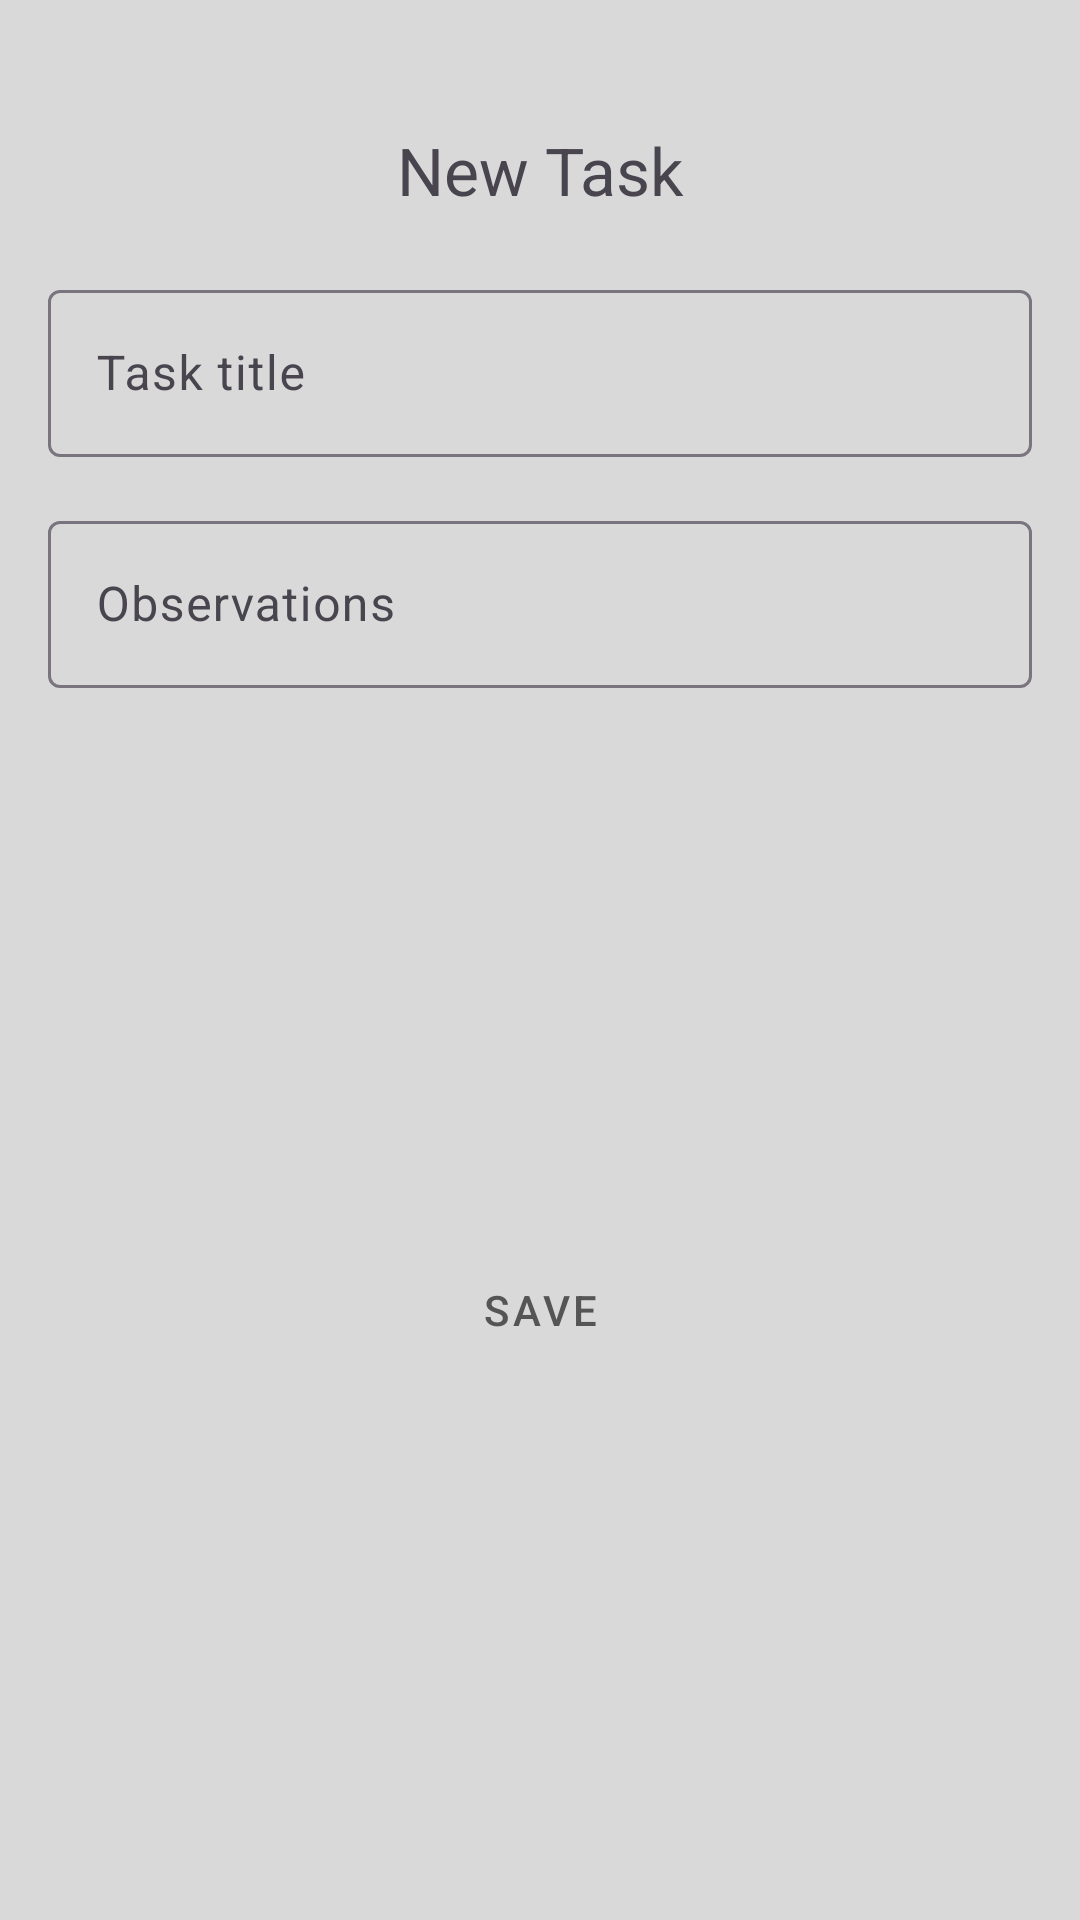

The Android layout XML behind this screen, and the referenced resources:
<!-- AndroidManifest.xml: application theme Theme.Todoapp -->
<!-- res/layout/dialog_new_task.xml -->
<?xml version="1.0" encoding="utf-8"?>
<androidx.constraintlayout.widget.ConstraintLayout xmlns:android="http://schemas.android.com/apk/res/android"
    xmlns:app="http://schemas.android.com/apk/res-auto"
    android:layout_width="match_parent"
    android:layout_height="wrap_content">

    <View
        android:id="@+id/scroll_view"
        android:layout_width="50dp"
        android:layout_height="10dp"
        android:layout_marginTop="16dp"
        android:background="@drawable/top_scroll_view_corners"
        android:backgroundTint="@color/dark_background_light"
        app:layout_constraintEnd_toEndOf="parent"
        app:layout_constraintStart_toStartOf="parent"
        app:layout_constraintTop_toTopOf="parent" />

    <TextView
        android:id="@+id/title"
        android:layout_width="0dp"
        android:layout_height="wrap_content"
        android:layout_marginTop="16dp"
        android:text="@string/title_new_task"
        android:textAlignment="center"
        android:textSize="22sp"
        app:layout_constraintEnd_toEndOf="parent"
        app:layout_constraintStart_toStartOf="parent"
        app:layout_constraintTop_toBottomOf="@id/scroll_view" />

    <com.google.android.material.textfield.TextInputLayout
        android:id="@+id/task_title_layout"
        style="@style/Widget.MaterialComponents.Button.OutlinedButton"
        android:layout_width="match_parent"
        android:layout_height="wrap_content"
        android:layout_marginTop="16dp"
        app:layout_constraintTop_toBottomOf="@id/title">

        <com.google.android.material.textfield.TextInputEditText
            android:id="@+id/task_title_input"
            android:layout_width="match_parent"
            android:layout_height="wrap_content"
            android:hint="@string/task_title" />
    </com.google.android.material.textfield.TextInputLayout>

    <com.google.android.material.textfield.TextInputLayout
        android:id="@+id/task_observations_layout"
        style="@style/Widget.MaterialComponents.Button.OutlinedButton"
        android:layout_width="match_parent"
        android:layout_height="wrap_content"
        android:layout_marginTop="8dp"
        app:layout_constraintTop_toBottomOf="@id/task_title_layout">

        <com.google.android.material.textfield.TextInputEditText
            android:id="@+id/task_observations_input"
            android:layout_width="match_parent"
            android:layout_height="wrap_content"
            android:hint="@string/observations" />
    </com.google.android.material.textfield.TextInputLayout>

    <Button
        android:id="@+id/btn_save_new_task"
        style="@style/Widget.MaterialComponents.Button.OutlinedButton"
        android:layout_width="0dp"
        android:layout_height="wrap_content"
        android:layout_marginHorizontal="16dp"
        android:layout_marginVertical="8dp"
        android:text="@string/btn_save"
        app:layout_constraintBottom_toBottomOf="parent"
        app:layout_constraintEnd_toEndOf="parent"
        app:layout_constraintStart_toStartOf="parent"
        app:layout_constraintTop_toBottomOf="@id/task_observations_layout" />

</androidx.constraintlayout.widget.ConstraintLayout>
<!-- resources referenced by this layout -->
<resources>
  <color name="dark_background_light">#7E7E7E</color>
  <string name="btn_save">Save</string>
  <string name="observations">Observations</string>
  <string name="task_title">Task title</string>
  <string name="title_new_task">New Task</string>
  <style name="Theme.Todoapp" parent="Base.Theme.Todoapp" />
  <style name="Base.Theme.Todoapp" parent="Theme.Material3.DayNight.NoActionBar">
          
          
          <item name="tint">@color/dark_background</item>
          <item name="colorPrimary">@color/dark_background</item>
          <item name="android:backgroundTint">@color/light_background</item>
          <item name="android:navigationBarColor">@color/light_background</item>
          <item name="android:statusBarColor">@android:color/transparent</item>
      </style>
  <color name="dark_background">#555555</color>
  <color name="light_background">#EBD6D6D6</color>
</resources>
